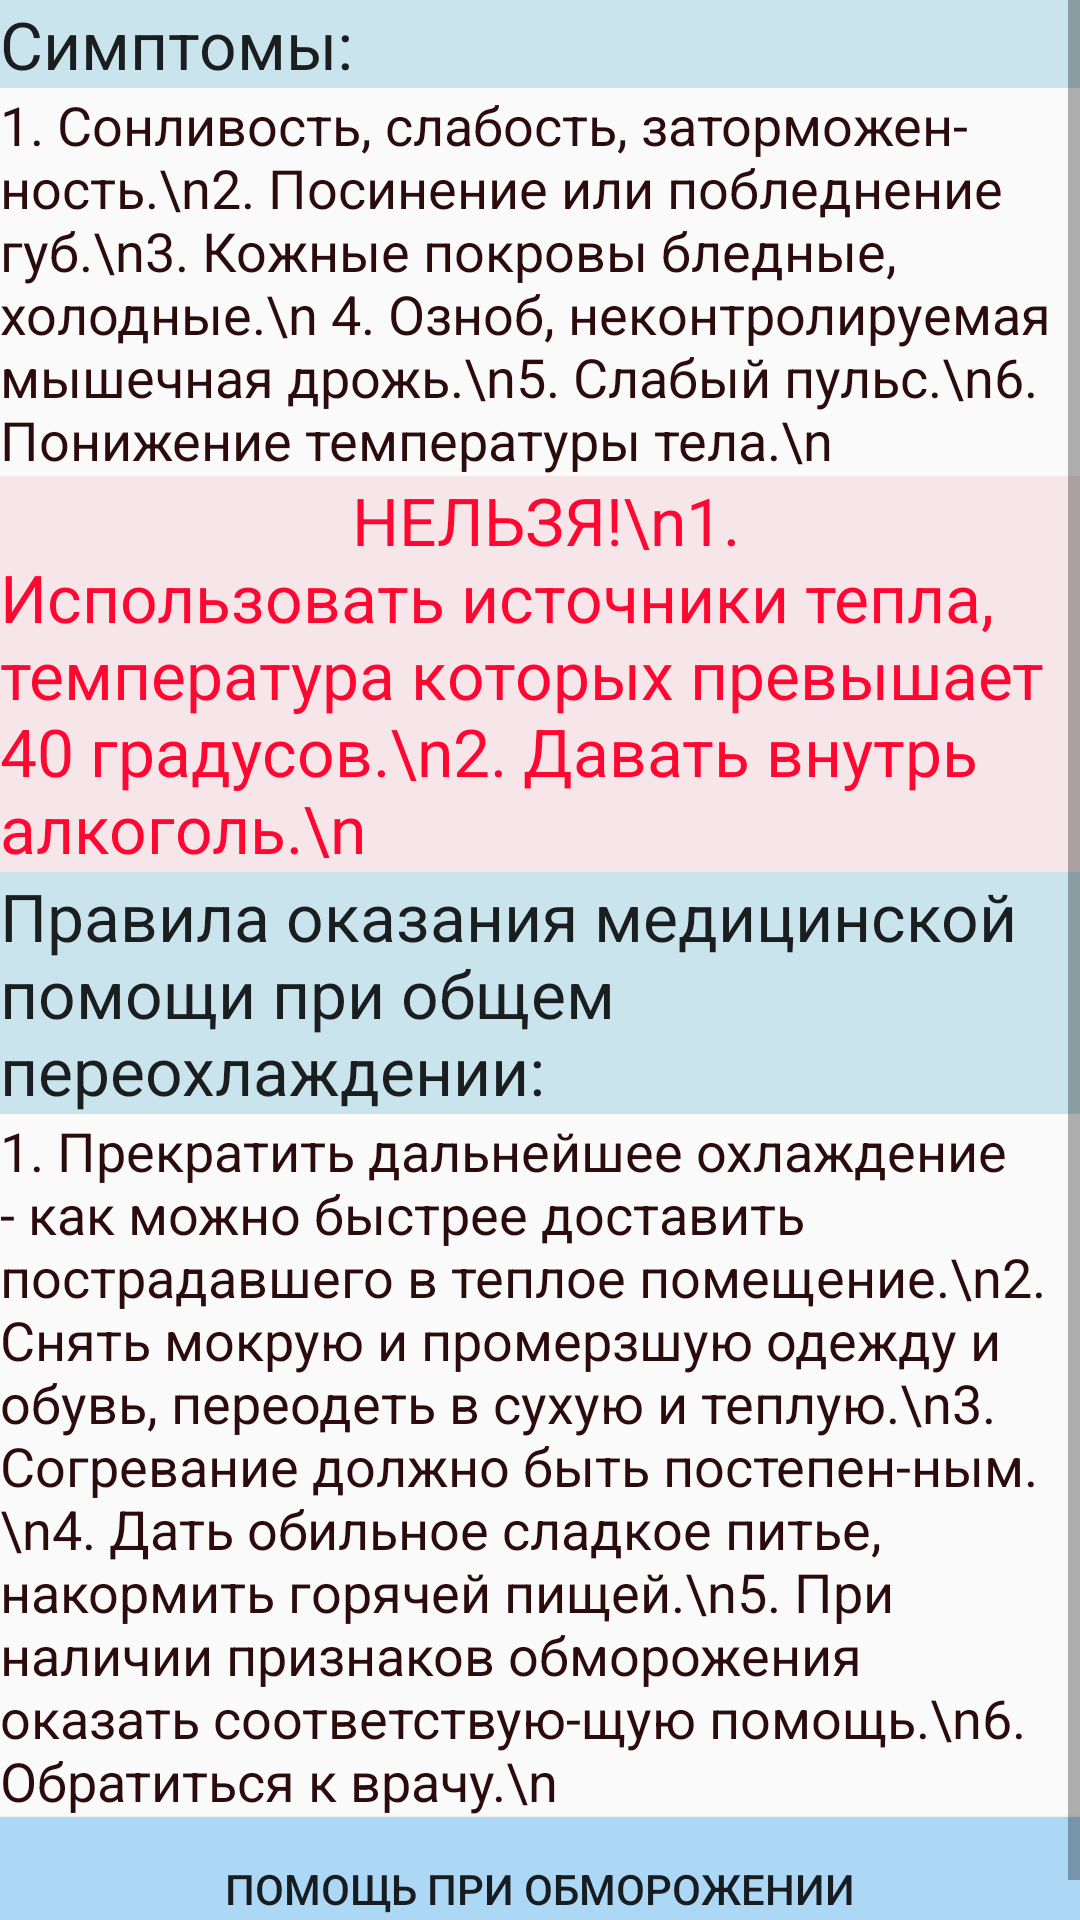

Android layout source for this screen:
<!-- AndroidManifest.xml: application theme AppTheme -->
<!-- res/layout/b6a_obmorojenie.xml -->
<?xml version="1.0" encoding="utf-8"?>
<ScrollView xmlns:android="http://schemas.android.com/apk/res/android"
    android:layout_width="fill_parent"
    android:layout_height="wrap_content" >

    <LinearLayout

        android:layout_width="fill_parent"
        android:layout_height="fill_parent"
        android:orientation="vertical"
        android:weightSum="1">

        <TextView
            android:layout_width="match_parent"
            android:layout_height="wrap_content"
            android:textAppearance="?android:attr/textAppearanceLarge"
            android:text="Симптомы:"
            android:id="@+id/textView120"
            android:background="#ffc9e4ec" />

        <TextView
            android:layout_width="wrap_content"
            android:layout_height="wrap_content"
            android:textAppearance="?android:attr/textAppearanceMedium"
            android:text="1. Сонливость, слабость, заторможен- ность.\n2. Посинение или побледнение губ.\n3. Кожные покровы бледные, холодные.\n 4. Озноб, неконтролируемая мышечная дрожь.\n5. Слабый пульс.\n6. Понижение температуры тела.\n"
            android:id="@+id/textView121"
            android:textColor="#ff2b0b0b" />

        <TextView
            android:layout_width="wrap_content"
            android:layout_height="wrap_content"
            android:textAppearance="?android:attr/textAppearanceLarge"
            android:text="                      НЕЛЬЗЯ!\n1. Использовать источники тепла, температура которых превышает 40 градусов.\n2. Давать внутрь алкоголь.\n"
            android:id="@+id/textView122"
            android:textColor="#ffff0731"
            android:background="#fff6e6e9" />

        <TextView
            android:layout_width="wrap_content"
            android:layout_height="wrap_content"
            android:textAppearance="?android:attr/textAppearanceLarge"
            android:text="Правила оказания медицинской помощи при общем переохлаждении:"
            android:id="@+id/textView123"
            android:background="#ffc9e4ec" />

        <TextView
            android:layout_width="wrap_content"
            android:layout_height="wrap_content"
            android:textAppearance="?android:attr/textAppearanceMedium"
            android:text="1. Прекратить дальнейшее охлаждение - как можно быстрее доставить пострадавшего в теплое помещение.\n2. Снять мокрую и промерзшую одежду и обувь, переодеть в сухую и теплую.\n3. Согревание должно быть постепен-ным. \n4. Дать обильное сладкое питье, накормить горячей пищей.\n5. При наличии признаков обморожения оказать соответствую-щую помощь.\n6. Обратиться к врачу.\n"
            android:id="@+id/textView124"
            android:textColor="#ff2b0b0b" />

        <Button
            android:layout_width="match_parent"
            android:layout_height="wrap_content"
            android:text="Помощь при обморожении"
            android:id="@+id/button15"
            android:onClick="onClickObmoroj"
            android:background="#ffacd8f6" />
    </LinearLayout>


</ScrollView>
<!-- resources referenced by this layout -->
<resources>
  <style name="AppTheme" parent="Theme.AppCompat.Light.DarkActionBar">
          
      </style>
</resources>
